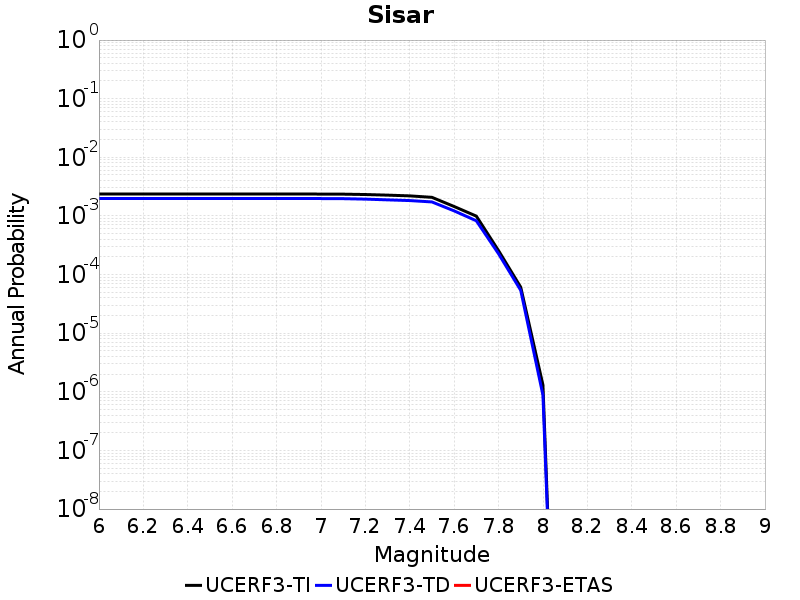

Values plotted in this chart, from the file beside it:
Magnitude, UCERF3-TI Prob, UCERF3-TD Prob, UCERF3-ETAS Prob
6.0, 0.002368, 0.001988, 0.0
6.1, 0.002368, 0.001988, 0.0
6.2, 0.002368, 0.001988, 0.0
6.3, 0.002368, 0.001988, 0.0
6.4, 0.002368, 0.001988, 0.0
6.5, 0.002368, 0.001988, 0.0
6.6, 0.002368, 0.001988, 0.0
6.7, 0.002368, 0.001988, 0.0
6.8, 0.002368, 0.001988, 0.0
6.9, 0.002367, 0.001986, 0.0
7.0, 0.00236, 0.001979, 0.0
7.1, 0.002352, 0.001971, 0.0
7.2, 0.002319, 0.001936, 0.0
7.3, 0.002263, 0.001881, 0.0
7.4, 0.002199, 0.001829, 0.0
7.5, 0.002077, 0.001733, 0.0
7.6, 0.001448, 0.00122, 0.0
7.7, 9.923846E-4, 8.263726E-4, 0.0
7.8, 2.5614293E-4, 2.2649617E-4, 0.0
7.9, 6.0868573E-5, 5.375444E-5, 0.0
8.0, 1.3096993E-6, 8.748312E-7, 0.0
